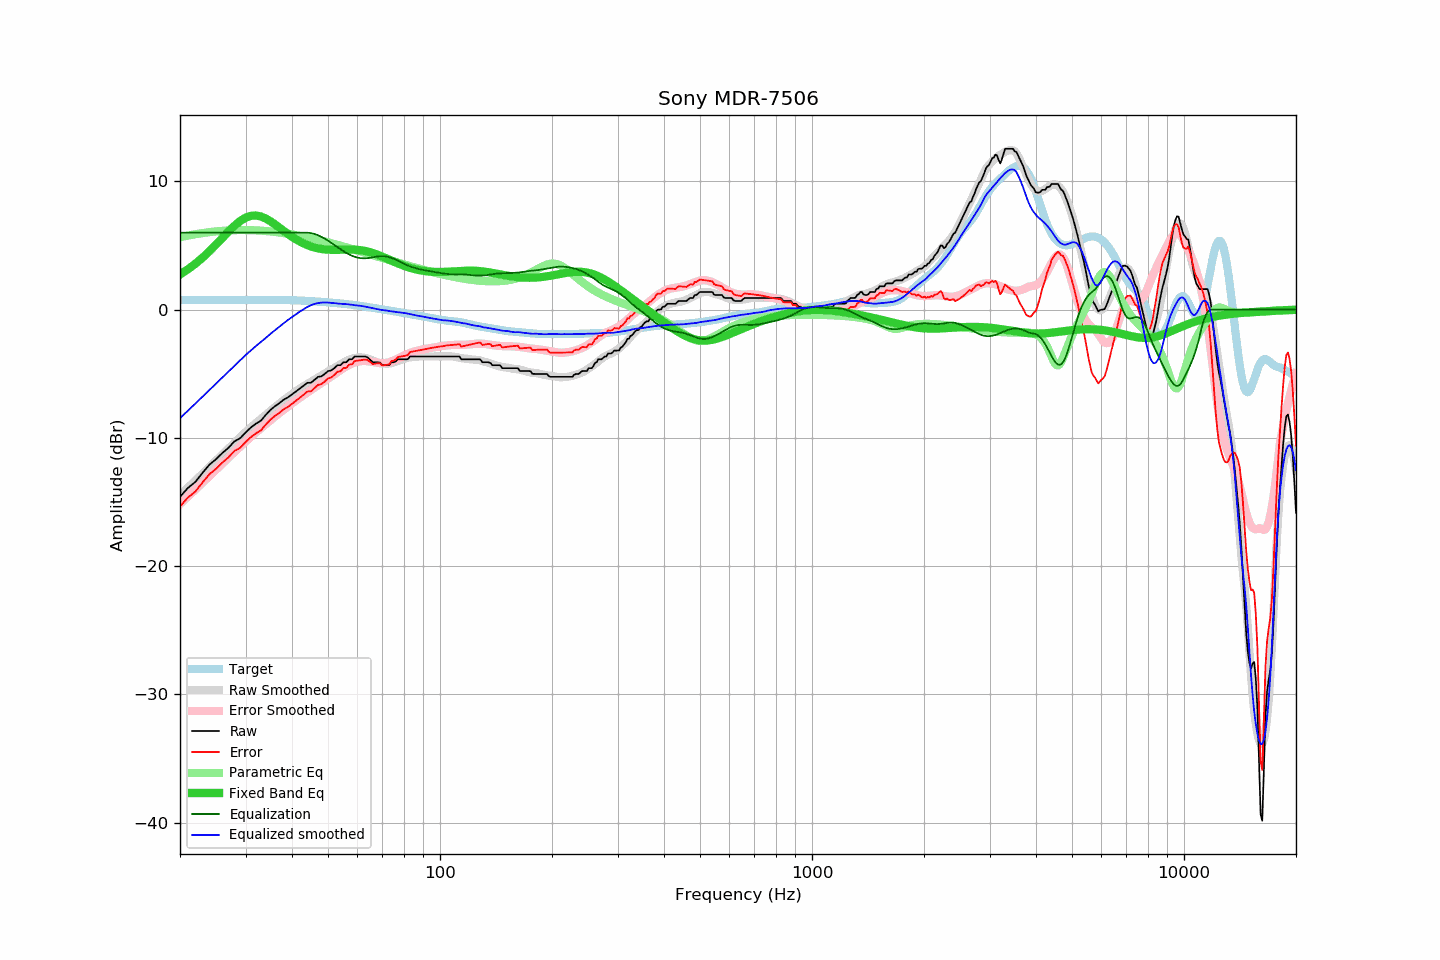

Source data for this figure (header and first rows):
frequency, raw, error, smoothed, error_smoothed, equalization, parametric_eq, equalized_raw, equalized_smoothed, target
20, -14.59, -15.34, -14.46, -15.15, 6.00, 2.74, -8.59, -8.46, 0.75
21, -13.90, -14.65, -13.88, -14.58, 6.00, 3.14, -7.90, -7.88, 0.75
22, -13.43, -14.18, -13.32, -14.03, 6.00, 3.58, -7.43, -7.32, 0.75
23, -12.72, -13.47, -12.78, -13.49, 6.00, 4.05, -6.72, -6.78, 0.75
24, -12.08, -12.83, -12.26, -12.98, 6.00, 4.56, -6.08, -6.26, 0.75
25, -11.66, -12.41, -11.75, -12.48, 6.00, 5.07, -5.66, -5.75, 0.75
26, -11.17, -11.92, -11.27, -12.00, 6.00, 5.59, -5.17, -5.27, 0.75
27, -10.77, -11.52, -10.81, -11.55, 6.00, 6.09, -4.77, -4.81, 0.75
28, -10.27, -11.02, -10.37, -11.11, 6.00, 6.54, -4.27, -4.37, 0.75
29, -10.03, -10.78, -9.95, -10.69, 6.00, 6.90, -4.03, -3.95, 0.75
30, -9.59, -10.34, -9.55, -10.29, 6.00, 7.17, -3.59, -3.55, 0.75
31, -9.19, -9.94, -9.18, -9.92, 6.00, 7.31, -3.19, -3.18, 0.75
32, -8.89, -9.64, -8.84, -9.57, 6.00, 7.34, -2.89, -2.84, 0.75
33, -8.66, -9.41, -8.52, -9.25, 6.00, 7.26, -2.66, -2.52, 0.75
34, -8.21, -8.96, -8.21, -8.93, 6.00, 7.11, -2.21, -2.21, 0.75
35, -7.82, -8.57, -7.89, -8.63, 6.00, 6.89, -1.82, -1.89, 0.75
36, -7.53, -8.28, -7.60, -8.34, 6.00, 6.65, -1.53, -1.60, 0.75
37, -7.29, -8.04, -7.33, -8.06, 6.00, 6.39, -1.29, -1.33, 0.75
38, -7.02, -7.77, -7.06, -7.80, 6.00, 6.14, -1.02, -1.06, 0.75
39, -6.84, -7.58, -6.81, -7.55, 6.00, 5.90, -0.84, -0.81, 0.74
40, -6.61, -7.34, -6.58, -7.31, 6.00, 5.68, -0.61, -0.58, 0.73
41, -6.38, -7.11, -6.36, -7.08, 6.00, 5.48, -0.38, -0.36, 0.73
42, -6.15, -6.86, -6.15, -6.87, 6.00, 5.31, -0.15, -0.15, 0.71
43, -5.93, -6.63, -5.96, -6.66, 6.00, 5.16, 0.07, 0.04, 0.70
44, -5.70, -6.38, -5.79, -6.46, 6.00, 5.03, 0.30, 0.21, 0.68
45, -5.70, -6.36, -5.62, -6.27, 5.97, 4.93, 0.27, 0.35, 0.66
46, -5.47, -6.12, -5.45, -6.09, 5.90, 4.84, 0.43, 0.45, 0.65
47, -5.24, -5.87, -5.29, -5.90, 5.80, 4.78, 0.56, 0.51, 0.63
48, -5.20, -5.81, -5.12, -5.73, 5.67, 4.73, 0.47, 0.55, 0.61
49, -5.01, -5.60, -4.97, -5.55, 5.53, 4.69, 0.52, 0.56, 0.59
50, -4.79, -5.36, -4.83, -5.38, 5.38, 4.67, 0.59, 0.55, 0.57
51, -4.74, -5.29, -4.68, -5.21, 5.21, 4.66, 0.47, 0.53, 0.55
52, -4.56, -5.09, -4.54, -5.04, 5.04, 4.66, 0.48, 0.51, 0.53
53, -4.33, -4.83, -4.40, -4.88, 4.88, 4.66, 0.55, 0.48, 0.50
54, -4.33, -4.81, -4.26, -4.71, 4.71, 4.67, 0.38, 0.46, 0.48
55, -4.10, -4.56, -4.11, -4.56, 4.56, 4.67, 0.46, 0.45, 0.46
56, -4.10, -4.54, -3.99, -4.42, 4.42, 4.68, 0.32, 0.43, 0.44
57, -3.87, -4.28, -3.90, -4.30, 4.30, 4.68, 0.43, 0.41, 0.41
58, -3.87, -4.25, -3.82, -4.20, 4.20, 4.68, 0.33, 0.38, 0.38
59, -3.65, -4.01, -3.77, -4.12, 4.12, 4.67, 0.47, 0.35, 0.36
60, -3.65, -3.98, -3.73, -4.06, 4.06, 4.66, 0.41, 0.32, 0.33
61, -3.65, -3.95, -3.72, -4.02, 4.02, 4.64, 0.37, 0.30, 0.30
62, -3.65, -3.92, -3.73, -4.00, 4.00, 4.61, 0.35, 0.27, 0.27
63, -3.65, -3.88, -3.77, -4.00, 4.00, 4.57, 0.35, 0.23, 0.23
64, -3.74, -3.94, -3.82, -4.02, 4.02, 4.52, 0.28, 0.19, 0.20
65, -3.92, -4.09, -3.90, -4.05, 4.05, 4.47, 0.13, 0.15, 0.17
66, -4.10, -4.24, -3.96, -4.08, 4.08, 4.41, -0.02, 0.12, 0.14
67, -4.10, -4.21, -4.05, -4.12, 4.12, 4.35, 0.02, 0.07, 0.11
68, -4.10, -4.18, -4.11, -4.15, 4.15, 4.28, 0.05, 0.03, 0.08
69, -4.13, -4.18, -4.17, -4.17, 4.17, 4.21, 0.04, -0.00, 0.05
70, -4.33, -4.35, -4.20, -4.17, 4.17, 4.13, -0.16, -0.03, 0.02
71, -4.33, -4.33, -4.21, -4.16, 4.16, 4.05, -0.17, -0.05, -0.00
72, -4.33, -4.30, -4.21, -4.14, 4.14, 3.98, -0.19, -0.08, -0.03
73, -4.33, -4.27, -4.20, -4.09, 4.09, 3.90, -0.24, -0.11, -0.06
74, -4.10, -4.01, -4.17, -4.04, 4.04, 3.82, -0.06, -0.13, -0.09
75, -4.10, -3.98, -4.12, -3.97, 3.97, 3.75, -0.13, -0.15, -0.12
76, -4.04, -3.89, -4.07, -3.90, 3.90, 3.68, -0.14, -0.17, -0.15
77, -3.87, -3.69, -4.02, -3.82, 3.82, 3.61, -0.05, -0.20, -0.18
78, -3.87, -3.67, -3.96, -3.74, 3.74, 3.54, -0.13, -0.22, -0.20
79, -3.87, -3.64, -3.90, -3.66, 3.66, 3.48, -0.21, -0.24, -0.23
... 553 more rows
